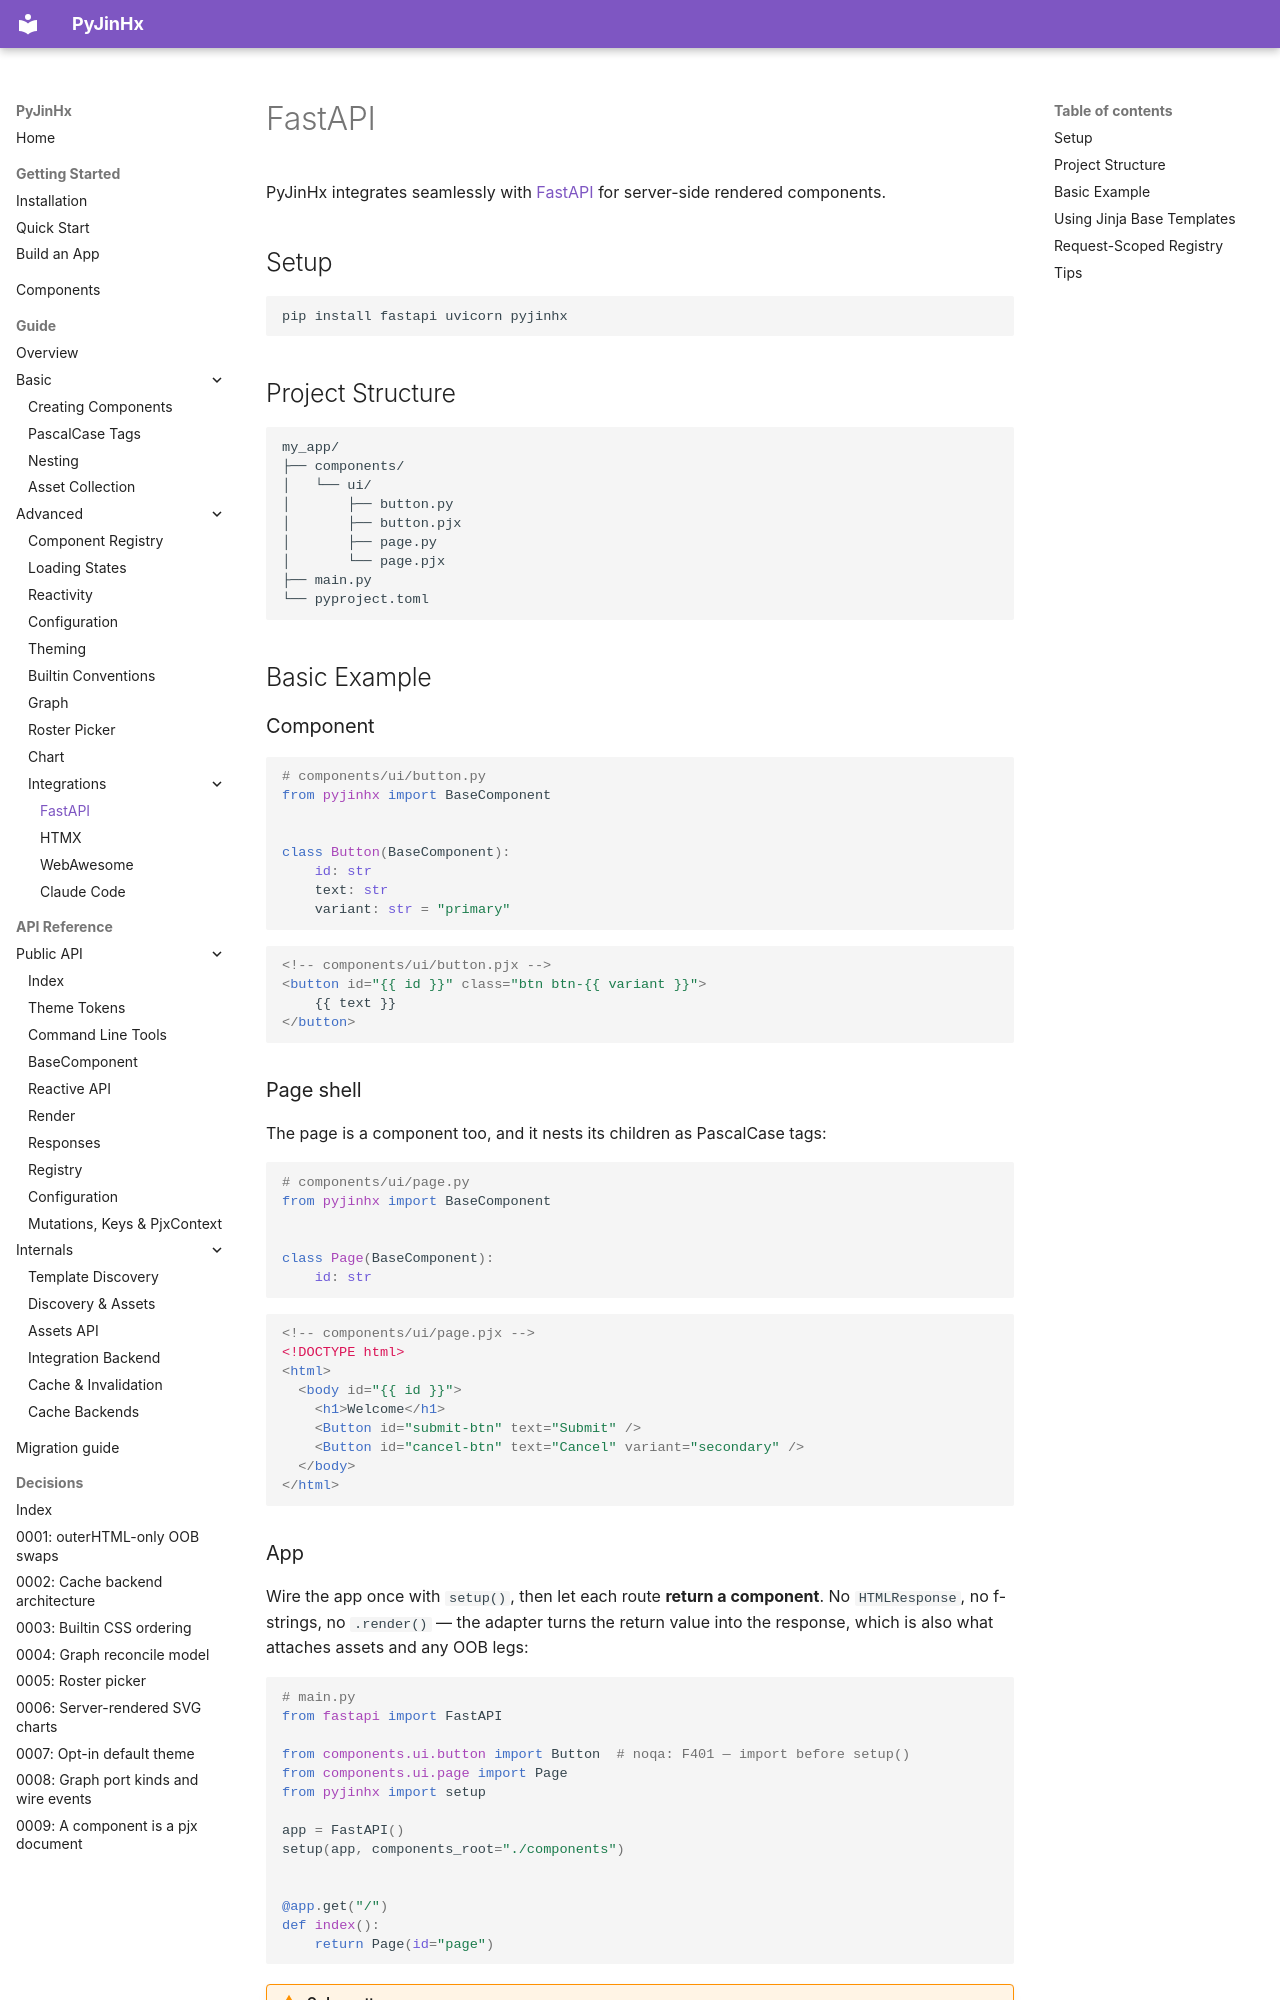

repository: paulomtts/pyjinhx · page: integrations/fastapi/index.html · generator: mkdocs

# FastAPI

PyJinHx integrates seamlessly with [FastAPI](https://fastapi.tiangolo.com/) for server-side rendered components.

## Setup

```bash
pip install fastapi uvicorn pyjinhx
```

## Project Structure

```
my_app/
├── components/
│   └── ui/
│       ├── button.py
│       ├── button.pjx
│       ├── page.py
│       └── page.pjx
├── main.py
└── pyproject.toml
```

## Basic Example

### Component

```python
# components/ui/button.py
from pyjinhx import BaseComponent


class Button(BaseComponent):
    id: str
    text: str
    variant: str = "primary"
```

```html
<!-- components/ui/button.pjx -->
<button id="{{ id }}" class="btn btn-{{ variant }}">
    {{ text }}
</button>
```

### Page shell

The page is a component too, and it nests its children as PascalCase tags:

```python
# components/ui/page.py
from pyjinhx import BaseComponent


class Page(BaseComponent):
    id: str
```

```html
<!-- components/ui/page.pjx -->
<!DOCTYPE html>
<html>
  <body id="{{ id }}">
    <h1>Welcome</h1>
    <Button id="submit-btn" text="Submit" />
    <Button id="cancel-btn" text="Cancel" variant="secondary" />
  </body>
</html>
```

### App

Wire the app once with `setup()`, then let each route **return a component**. No
`HTMLResponse`, no f-strings, no `.render()` — the adapter turns the return value into the
response, which is also what attaches assets and any OOB legs:

```python
# main.py
from fastapi import FastAPI

from components.ui.button import Button  # noqa: F401 — import before setup()
from components.ui.page import Page
from pyjinhx import setup

app = FastAPI()
setup(app, components_root="./components")


@app.get("/")
def index():
    return Page(id="page")
```

!!! warning "Order matters"
    `setup()` must run **after** your component modules are imported — it can only register
    classes Python has already loaded — and **before** your routes are declared, since it
    installs the middleware and route adaptation they need. `components_root` resolves
    against the **process working directory**, not the module's directory, so run
    `uvicorn main:app` from `my_app/`.

```bash
uvicorn main:app --reload
```
